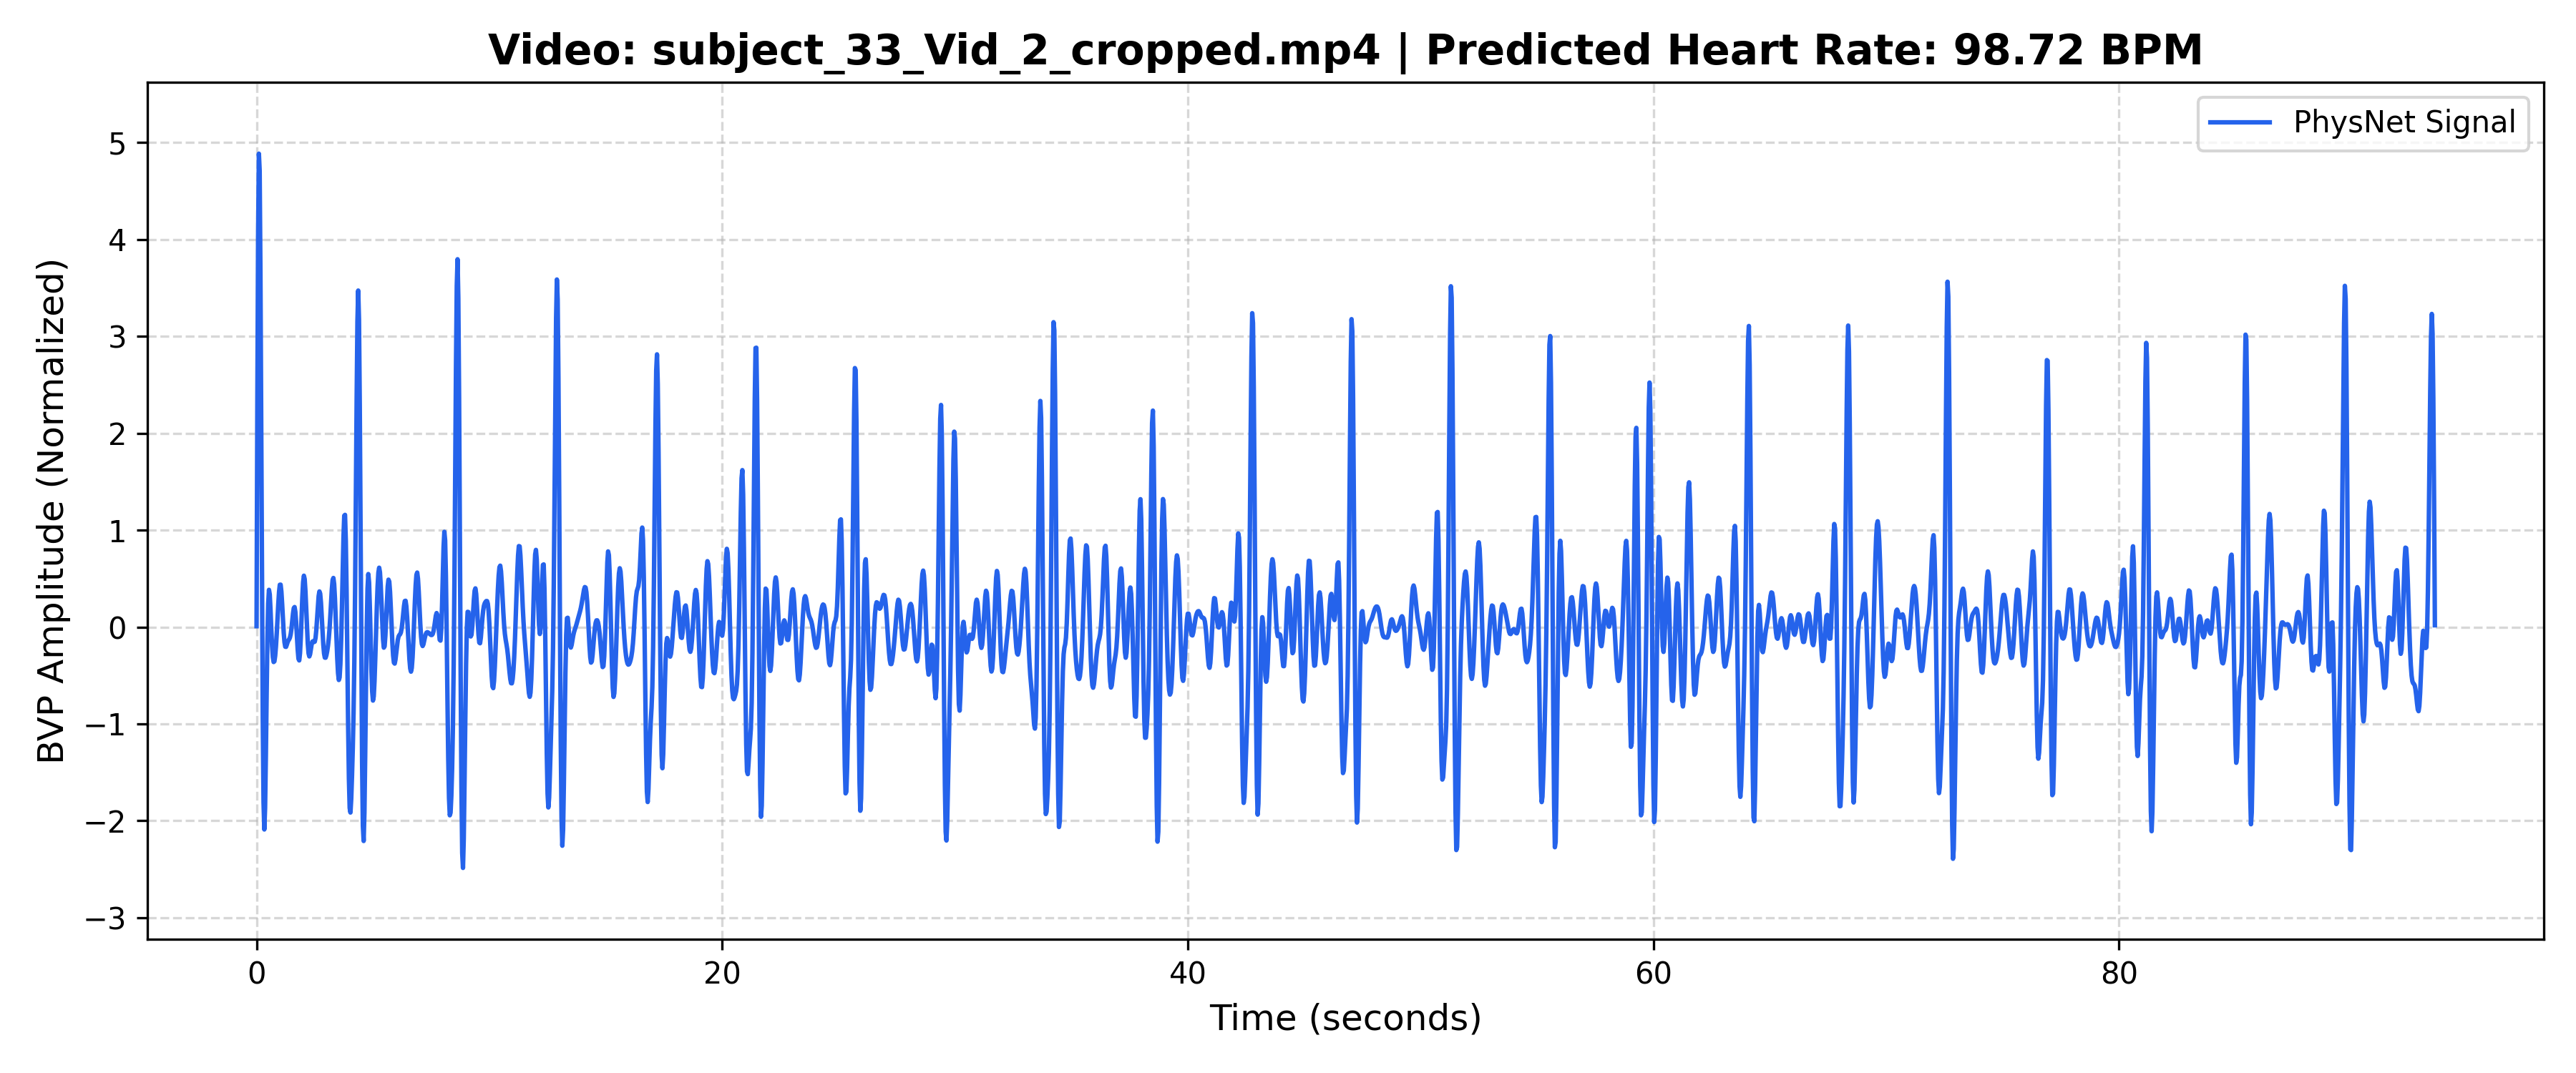

Values plotted in this chart, from the file beside it:
Time_Sec, Amplitude
0.000000, 0.008571
0.03333, 2.289
0.06667, 4.039
0.1, 4.886
0.1333, 4.709
0.1667, 3.661
0.2, 2.094
0.2333, 0.4337
0.2667, -0.9473
0.3, -1.811
0.3333, -2.09
0.3667, -1.868
0.4, -1.328
0.4333, -0.6862
0.4667, -0.1252
0.5, 0.2418
0.5333, 0.3837
0.5667, 0.3365
0.6, 0.1745
0.6333, -0.02293
0.6667, -0.1954
0.7, -0.3108
0.7333, -0.3616
0.7667, -0.3541
0.8, -0.2976
0.8333, -0.1999
0.8667, -0.06858
0.9, 0.08378
0.9333, 0.2367
0.9667, 0.3632
1, 0.4363
1.033, 0.4374
1.067, 0.3644
1.1, 0.2348
1.133, 0.08141
1.167, -0.05892
1.2, -0.1576
1.233, -0.2036
1.267, -0.2051
1.3, -0.1827
1.333, -0.1571
1.367, -0.1393
1.4, -0.1271
1.433, -0.1096
1.467, -0.07443
1.5, -0.01568
1.533, 0.06148
1.567, 0.1401
1.6, 0.196
1.633, 0.2059
1.667, 0.1563
1.7, 0.04997
1.733, -0.09155
1.767, -0.2314
1.8, -0.3274
1.833, -0.3451
1.867, -0.2692
1.9, -0.1096
1.933, 0.09909
1.967, 0.3068
... 2,748 more rows
